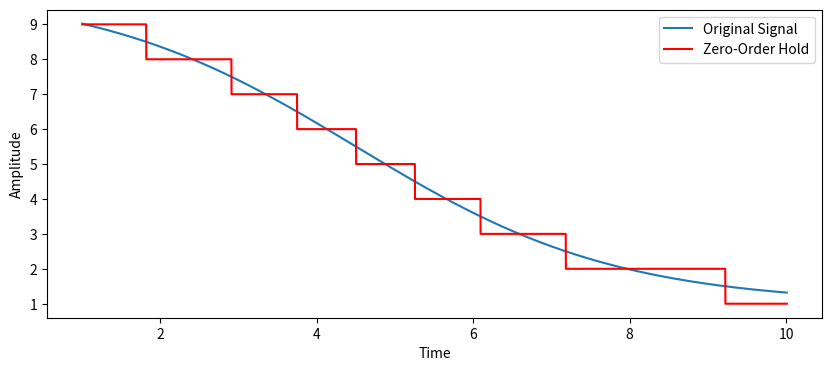

Recreate this plot in Python.
import numpy as np
import random
import matplotlib.pyplot as plt


def _compressed_logistic_function(x, scale, shift, min_value, max_value):
    return (max_value - min_value) / (1 + np.exp(-scale * (x - shift))) + min_value


def zero_order_hold(t, dt, y, a, b):
    dt = dt  # Time step
    t = t  # Time points
    x = a * (t - b)  # Scaled and shifted input
    y_continuous = y  # Continuous sigmoid function
    return np.round(y_continuous)  # Zero-order hold


# def zero_order_hold(signal, sampling_rate, output_rate):
#     input_length = len(signal)
#     output_length = int(input_length * (output_rate / sampling_rate))
#     output = np.zeros(output_length)
#     for i in range(output_length):
#         input_index = int(i * (sampling_rate / output_rate))
#         output[i] = signal[input_index]
#     return output


def generate_freight_cost_matrix_LTL():
    zones_prices = [[] for _ in Q]
    elements_per_list = max(L) // max(Q)
    is_list_full = max(L) % max(Q)
    current_list_index = 0
    for i in L:
        zones_prices[current_list_index].append(i)
        if len(zones_prices[current_list_index]) >= elements_per_list + (1 if is_list_full > 0 else 0):
            current_list_index += 1
            is_list_full -= 1
    costs_constants_per_zone = []
    for i in Q:
        costs_constants_per_zone[i] = round(random.uniform(0, 1), 2)
    return zones_prices


def generate_freight_cost_matrix_CES():
    prices = []
    for i in K:
        pass
    return prices


# Example input signal
scale = -0.6
shift = 4.5
x = np.arange(1, 10.01, 0.001)
signal = _compressed_logistic_function(x, scale, shift, 1, 10)
signal_zoh = zero_order_hold(x, 0.001, signal, scale, shift)

# Plot the original and zero-order hold signals
plt.figure(figsize=(10, 4))
plt.plot(x, signal, label='Original Signal')
plt.plot(x, signal_zoh, 'r-', label='Zero-Order Hold')
plt.xlabel('Time')
plt.ylabel('Amplitude')
plt.legend()
plt.show()
